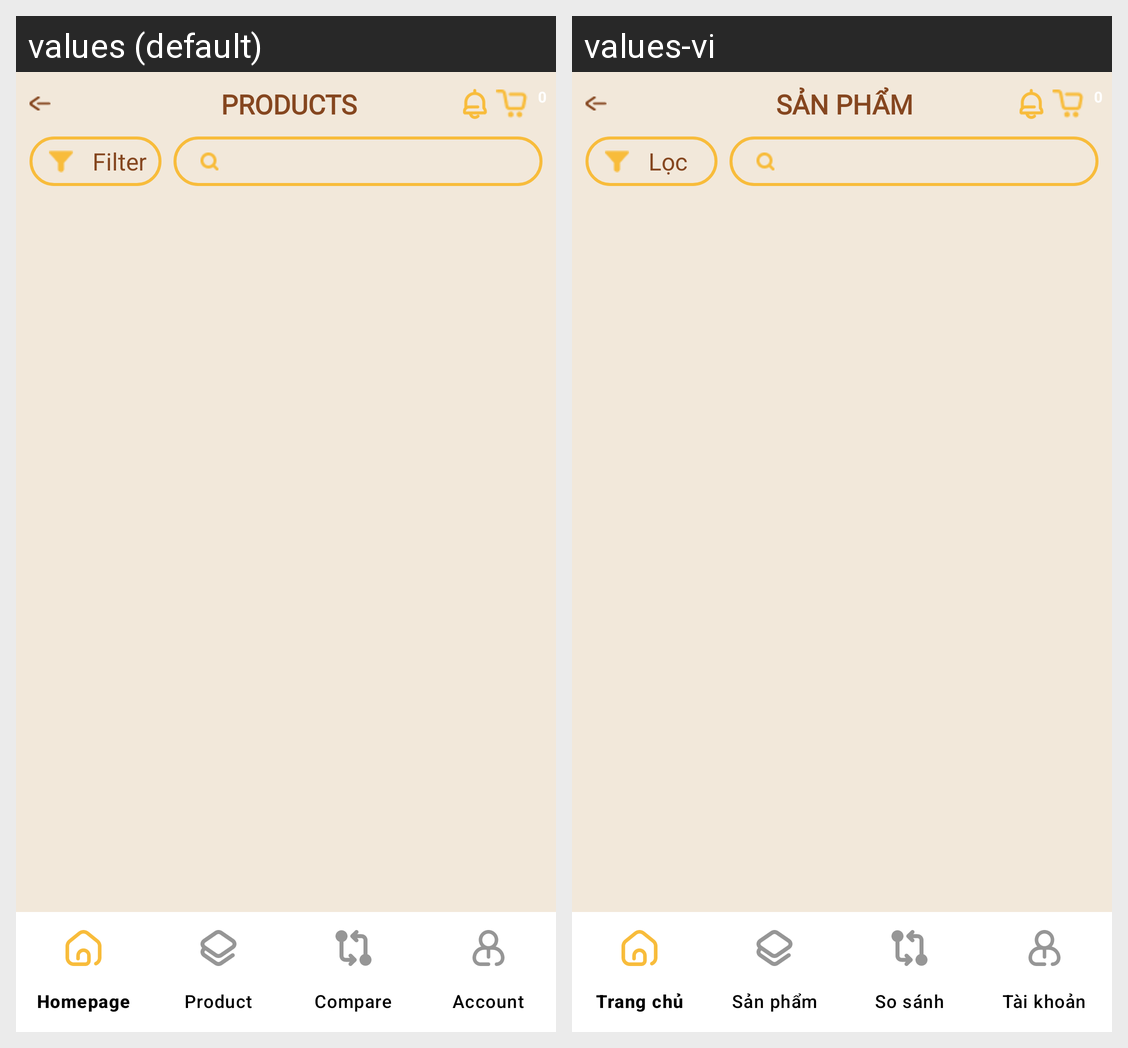

The same Android screen rendered under two of its app's locales, left to right. List the strings drawn on it with the default value and each locale's translation.
Android screen res/layout/activity_products.xml rendered under 2 locales, left to right: values (default), values-vi. Device: Nexus 5 (rendered at 1080×1920; each locale shown at half size, 540×960, under a caption strip naming it); theme Theme.Client_app.
Strings drawn on this screen, with the default value and each locale's value (text and hints the layout hard-codes, and strings that could not be matched under every locale, appear in the picture but are not listed):

tilte_products
  values: PRODUCTS
  values-vi: SẢN PHẨM

title_filter_product
  values: Filter
  values-vi: Lọc
